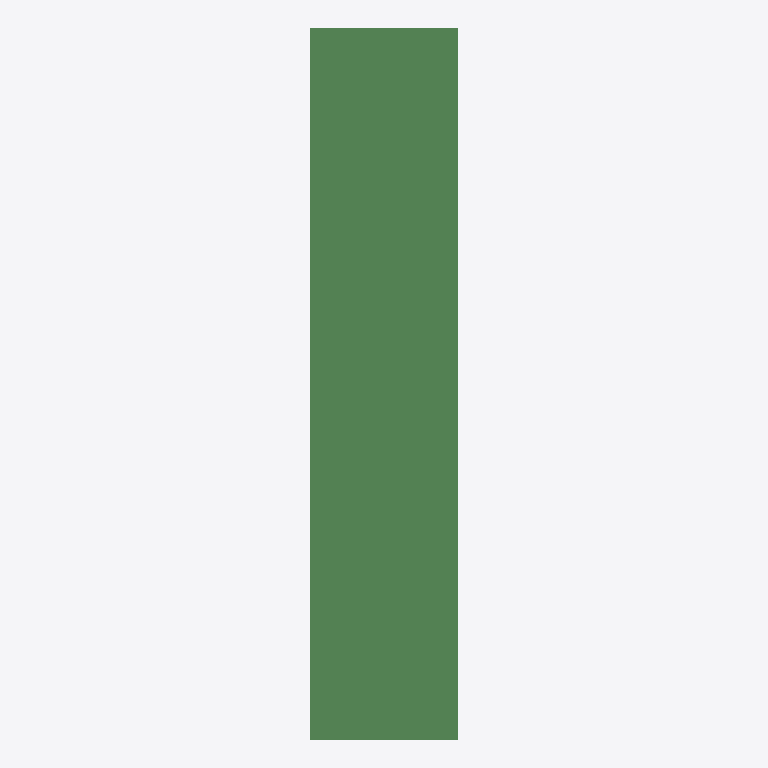
Plan cut of the same IFC building model at storey 'floor#1' (level 0.00 m, cut at 1.40 m), seen from above with north up, elements coloured by IFC class: 6 beams (green). Cut surfaces are drawn darker.
Extent 3.8 m × 6.8 m × 18.2 m (x, y, z). Storeys (1): floor#1 at 0.00 m. Elements (48): 42 IfcColumn, 6 IfcBeam.

HEADER;
FILE_DESCRIPTION(('model build from MIDAS'),'2;1');
FILE_NAME('','2026-06-12T14:01:52',(),(),'','','');
FILE_SCHEMA(('IFC2X3'));
ENDSEC;
DATA;
#7=IFCPROJECT('1z$RGuCB53tQdvuXiHdnSl',#1,'M_20_2L_NF_S_Sub',$,$,'M_20_2L_NF_S_Sub',$,(),#8);
#10=IFCSITE('23BWhC3q19MhHNWAmzQMih',#1,'The site',$,$,#11,#16,$,.ELEMENT.,$,$,$,$,$);
#24=IFCBUILDING('02krCp0QfEsgM7gt9hg4gt',#1,'The building',$,$,#25,#30,$,.ELEMENT.,$,$,$);
#38=IFCBUILDINGSTOREY('1M8wdxMr539hy4zqA_pzJF',#1,'floor#1',$,$,#39,#44,$,.ELEMENT.,-18.175);
#1489=IFCBEAM('0Uk6$3Vy13Ieh8dWzbAFBm',#1,'Beam#54',$,$,#1490,#1495,$);
#1531=IFCBEAM('3t2LvQGJz1vxGkia84RCL2',#1,'Beam#57',$,$,#1532,#1537,$);
#1447=IFCBEAM('1xzPzW7tv26gkqzeD9ZJgM',#1,'Beam#52',$,$,#1448,#1453,$);
#1468=IFCBEAM('1rW6xO1dD3n9XUKf_S5gfg',#1,'Beam#53',$,$,#1469,#1474,$);
#1510=IFCBEAM('0FV8gwo7vEBfar2_64vszw',#1,'Beam#56',$,$,#1511,#1516,$);
#1552=IFCBEAM('1a4je2Bv12sPo5144isRtt',#1,'Beam#59',$,$,#1553,#1558,$);
ENDSEC;
